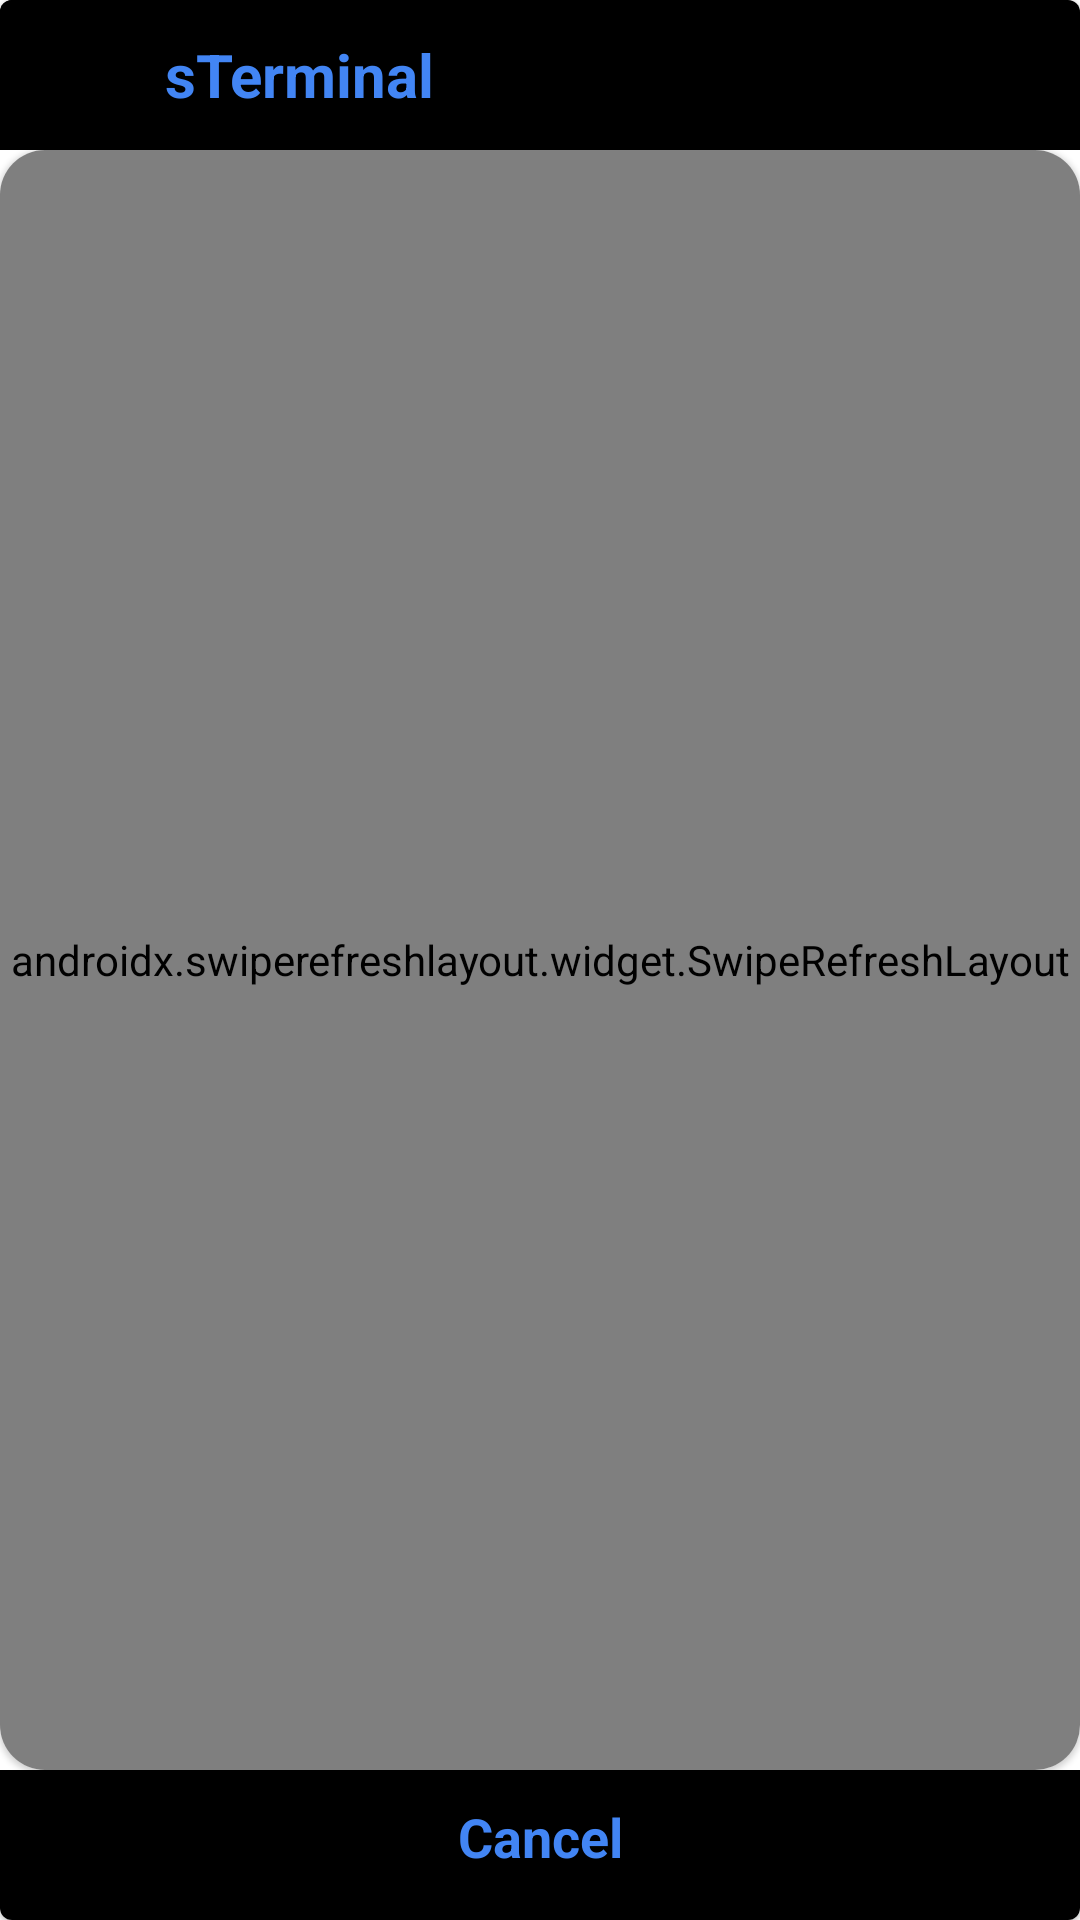

Reconstruct the res/layout file that produces this screen, plus the resources it refers to.
<!-- AndroidManifest.xml: application theme AppTheme -->
<!-- res/layout/fragment_webview.xml -->
<?xml version="1.0" encoding="utf-8"?>
<com.google.android.material.card.MaterialCardView
    android:layout_width="match_parent"
    android:layout_height="match_parent"
    xmlns:app="http://schemas.android.com/apk/res-auto"
    xmlns:android="http://schemas.android.com/apk/res/android"
    android:layout_gravity="center"
    android:padding="16dp" >

    <LinearLayout
        android:layout_width="match_parent"
        android:layout_height="wrap_content"
        android:orientation="horizontal"
        android:background="@color/colorBlack"
        android:gravity="center_vertical"
        android:baselineAligned="false">

        <androidx.appcompat.widget.AppCompatImageButton
            android:id="@+id/back"
            android:layout_width="50dp"
            android:layout_height="50dp"
            android:background="@color/colorBlack"
            android:tint="?attr/colorAccent"
            android:gravity="center_vertical"
            android:src="@drawable/ic_back" />

        <com.google.android.material.textview.MaterialTextView
            android:layout_width="match_parent"
            android:layout_height="50dp"
            android:padding="5dp"
            android:textStyle="bold"
            android:gravity="center_vertical"
            android:text="@string/app_name"
            android:textColor="?attr/colorAccent"
            android:textIsSelectable="true"
            android:textSize="20sp" />
    </LinearLayout>

    <com.google.android.material.card.MaterialCardView
        android:layout_width="match_parent"
        android:layout_height="match_parent"
        android:background="?android:attr/colorBackground"
        android:layout_marginBottom="50sp"
        android:layout_marginTop="50dp"
        android:layout_gravity="start"
        app:cardCornerRadius="15dp" >

        <androidx.swiperefreshlayout.widget.SwipeRefreshLayout
            android:id="@+id/swipe_layout"
            android:layout_width="match_parent"
            android:layout_height="match_parent"
            android:orientation="vertical" >

            <WebView
                android:id="@+id/webview"
                android:layout_width="match_parent"
                android:layout_height="match_parent" />
        </androidx.swiperefreshlayout.widget.SwipeRefreshLayout>
    </com.google.android.material.card.MaterialCardView>

    <com.google.android.material.textview.MaterialTextView
        android:id="@+id/cancel_button"
        android:layout_width="match_parent"
        android:layout_height="50dp"
        android:gravity="center_horizontal"
        android:layout_gravity="bottom"
        android:text="@string/cancel"
        android:textStyle="bold"
        android:background="@color/colorBlack"
        android:textColor="?attr/colorAccent"
        android:textSize="18sp"
        android:padding="10dp" />
</com.google.android.material.card.MaterialCardView>
<!-- resources referenced by this layout -->
<resources>
  <color name="colorBlack">#000000</color>
  <string name="app_name" translatable="false">sTerminal</string>
  <string name="cancel">Cancel</string>
  <style name="AppTheme" parent="Theme.MaterialComponents.DayNight.NoActionBar">
          <item name="windowNoTitle">true</item>
          <item name="colorSecondary">@color/ColorBlue</item>
          <item name="android:statusBarColor">@color/colorBlack</item>
      </style>
  <color name="ColorBlue">#4285f4</color>
</resources>
